Run: headless pygame with SDL's dummy video driver; simulated clock (each Clock.tick advances the game by its frame time, no real sleeping); random seed 0; keys injected as events and as key.get_pressed() state; mouse plan: one left click at the window centre at the start of phase 2, then a move to the lower-right quarter at the start of phase 3.
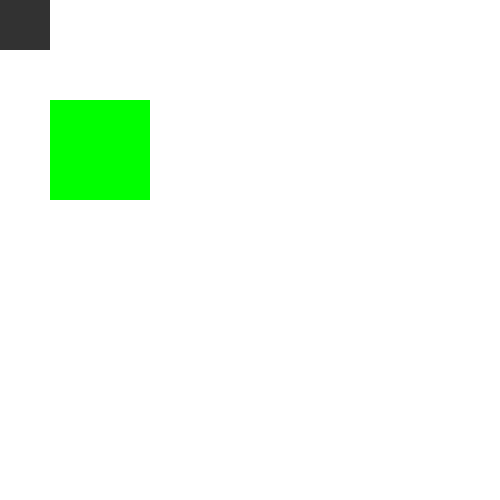
Frame 1 of 4 · flips 1–60 · no input
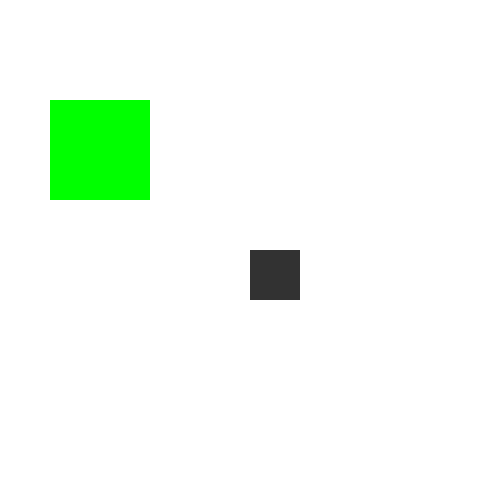
Frame 2 of 4 · flips 61–180 · clicked the window centre · tapped SPACE, RETURN · held RIGHT (→), D
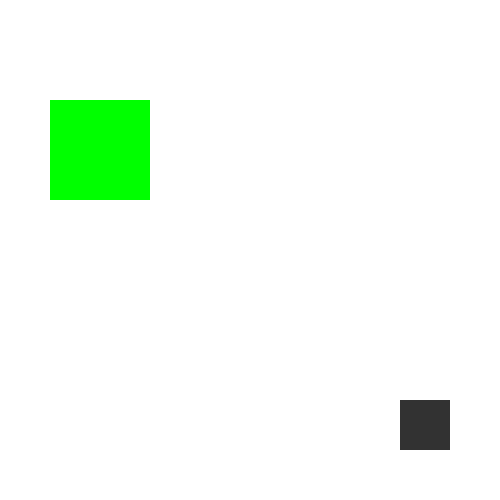
Frame 3 of 4 · flips 181–300 · moved the mouse to the lower-right quarter · held DOWN (↓), S
Frame 4 of 4 · flips 301–420 · held LEFT (←), A, UP (↑), W · screen unchanged from frame 3, image omitted

The pygame program that drew these frames:

import pygame
pygame.init()
 
FPS = 30
H, W = 500, 500
font = pygame.font.Font(pygame.font.match_font('dejavusans'), 36)
 
WHITE = (255, 255, 255)
BLACK = (50, 50, 50)
GREEN = (0, 255, 0)
 
sc = pygame.display.set_mode((H,W))
pygame.mouse.set_visible(False)
clock = pygame.time.Clock()
 
x, y = 0, 0
text1 = font.render('Здравствуйте! Это Крис', 1, (180,0,0))
 
surf_master = pygame.Surface((50, 50))
 
surf_slave = pygame.Surface((100,100))
slave_x = 50
slave_y = 100
slave_rect = pygame.Rect(slave_x, slave_y, surf_slave.get_size()[0], \
                         surf_slave.get_size()[1])
 
while True:
    for i in pygame.event.get():
        if i.type == pygame.QUIT:
            pygame.quit()
            break
 
    master_rect = pygame.Rect(pygame.mouse.get_pos()[0], pygame.mouse.get_pos()[1], \
                          surf_master.get_size()[0], surf_master.get_size()[1])
 
    sc.fill(WHITE)
    surf_master.fill(BLACK)
    surf_slave.fill(GREEN)
 
    sc.blit(surf_slave, (slave_x, slave_y))
    sc.blit(surf_master, (pygame.mouse.get_pos()[0], pygame.mouse.get_pos()[1]))
 
    if slave_rect.contains(master_rect) == 1:
        sc.blit(text1, (H//3,W//2))
 
    pygame.display.update()
    clock.tick(FPS)
